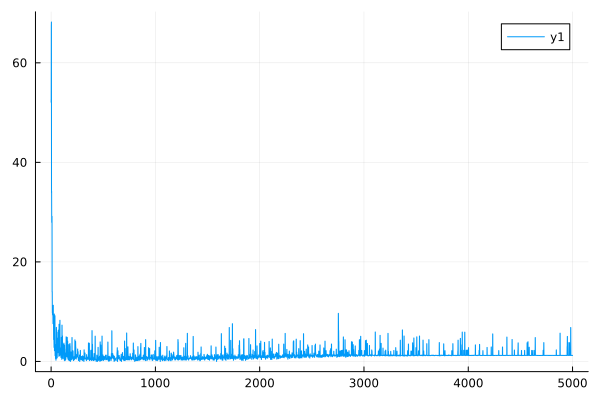

The table this chart was drawn from, first rows:
0	52.08110670873299
1	52.8
2	67.48
3	68.2
4	33.88
5	34.18
6	27.94
7	28.16
8	28.96
9	29.15
10	13.96
11	14.05
12	9.783
13	9.832
14	9.34
15	9.389
16	10.48
17	10.53
18	7.584
19	7.613
20	11.25
21	11.29
22	7.922
23	7.951
24	4.392
25	4.406
26	4.564
27	4.579
28	2.814
29	2.824
30	9.508
31	9.527
32	2.155
33	2.162
34	3.087
35	3.097
36	9.168
37	9.182
38	1.16
39	1.164
40	3.399
41	3.404
42	0.5831
43	0.5848
44	3.106
45	3.112
46	0.2555
47	0.2561
48	3.275
49	3.281
50	6.847
51	6.855
52	6.276
53	6.282
54	0.6277
55	0.6292
56	2.615
57	2.619
58	0.7808
59	0.7823
60	4.669
... 4,940 more rows
